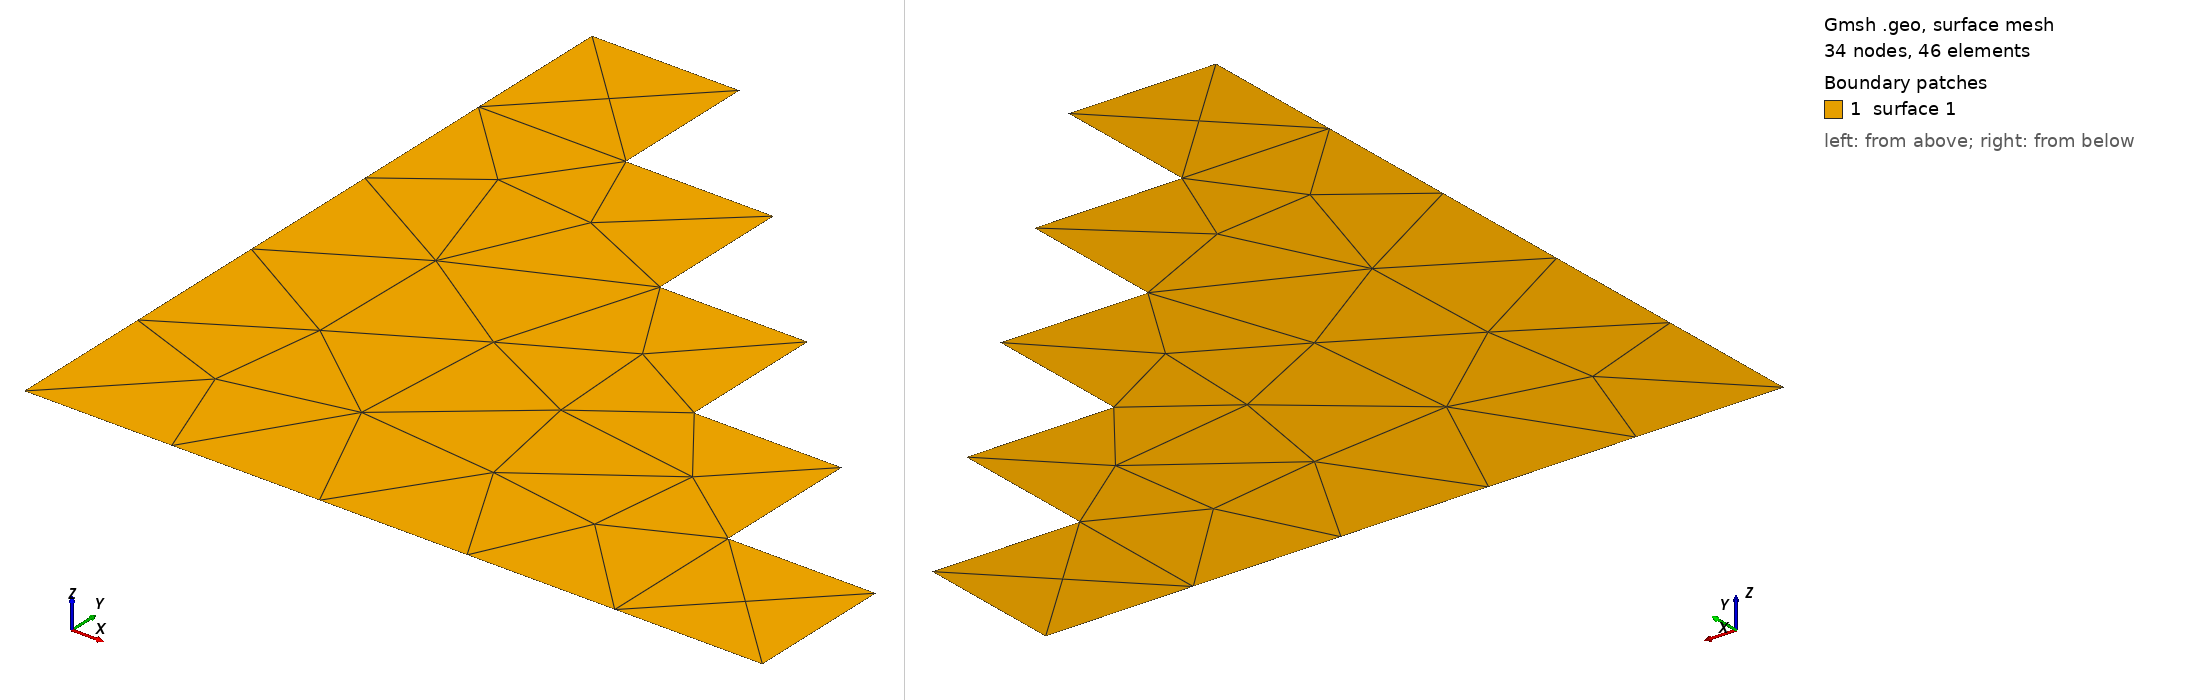

Gmsh geometry script, surface-meshed: 34 nodes, 46 surface elements. Boundary patches (legend numbers): 1 surface 1. Left view from above one corner, right view from below the opposite corner. The script declares no physical surfaces, so the legend lists its geometric surfaces. The drawing asked Gmsh for element sizes between 1% and 20% of the model's largest extent; the script's own settings can give other sizes.

=== geom027.geo (drawn) ===
// Staircase: five treads, so five reflex corners and five convex ones
// alternating along a single run of boundary.
//
// Every corner wants to place a singularity nearby and they are close enough
// together to compete. It is the case where the boundary index assignment and
// the field's interior singularities have to agree over a long stretch, and
// where they disagree the partition shows it as components that are not
// four-sided.
SetFactory("OpenCASCADE");
Point(1) = {0.0, 0.0, 0, 1.0};
Point(2) = {2.5, 0.0, 0, 1.0};
Point(3) = {2.5, 0.5, 0, 1.0};
Point(4) = {2.0, 0.5, 0, 1.0};
Point(5) = {2.0, 1.0, 0, 1.0};
Point(6) = {1.5, 1.0, 0, 1.0};
Point(7) = {1.5, 1.5, 0, 1.0};
Point(8) = {1.0, 1.5, 0, 1.0};
Point(9) = {1.0, 2.0, 0, 1.0};
Point(10) = {0.5, 2.0, 0, 1.0};
Point(11) = {0.5, 2.5, 0, 1.0};
Point(12) = {0.0, 2.5, 0, 1.0};
Line(1) = {1, 2};    Line(2) = {2, 3};    Line(3) = {3, 4};
Line(4) = {4, 5};    Line(5) = {5, 6};    Line(6) = {6, 7};
Line(7) = {7, 8};    Line(8) = {8, 9};    Line(9) = {9, 10};
Line(10) = {10, 11}; Line(11) = {11, 12}; Line(12) = {12, 1};
Curve Loop(1) = {1, 2, 3, 4, 5, 6, 7, 8, 9, 10, 11, 12};
Plane Surface(1) = {1};
